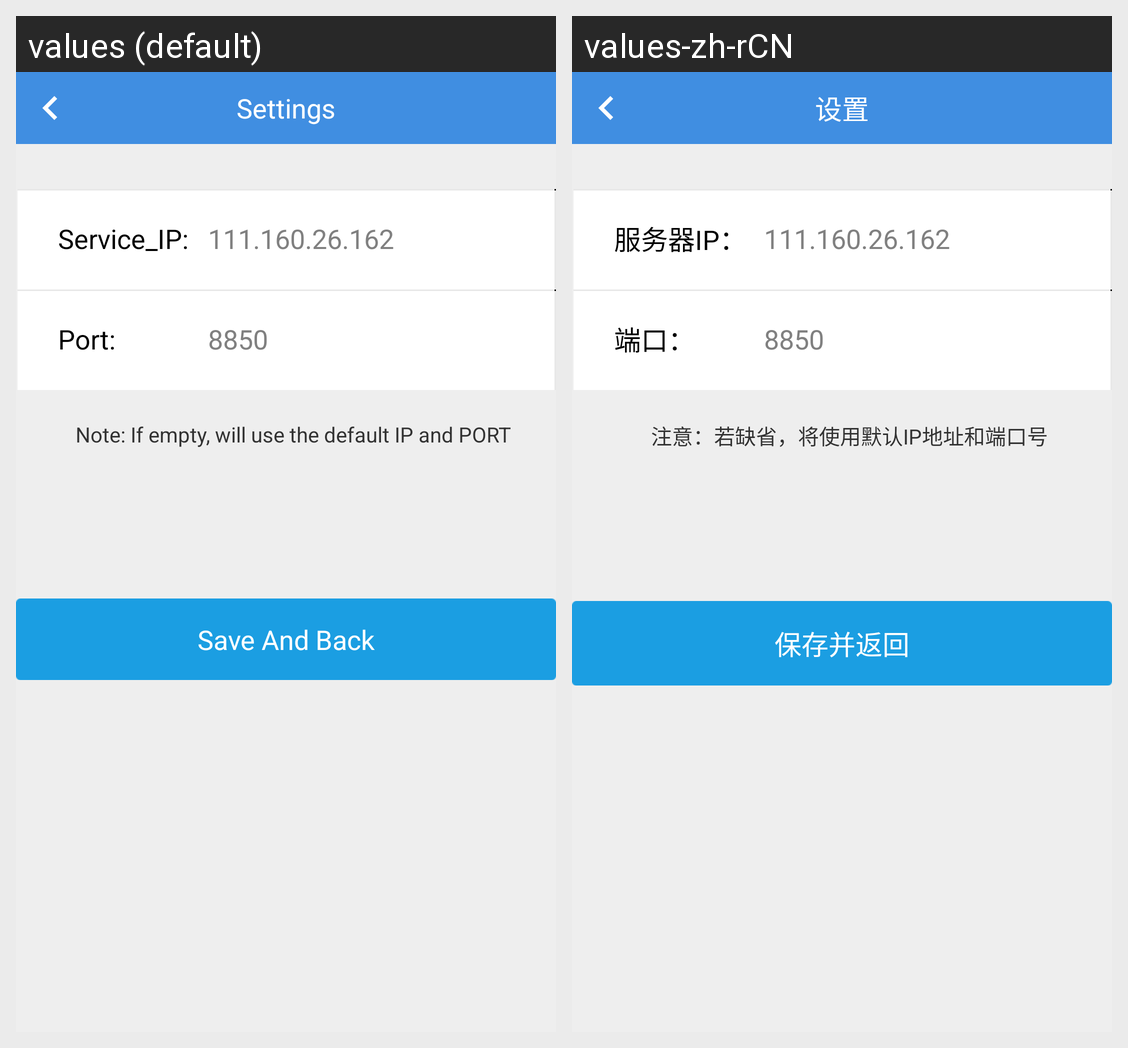

The Android screen above is rendered under two locales of the same app. Produce the string resources it draws, with the default and per-locale values.
Android screen res/layout/login_setting_activity.xml rendered under 2 locales, left to right: values (default), values-zh-rCN. Device: Nexus 5 (rendered at 1080×1920; each locale shown at half size, 540×960, under a caption strip naming it); theme AppTheme.
Strings drawn on this screen, with the default value and each locale's value (text and hints the layout hard-codes, and strings that could not be matched under every locale, appear in the picture but are not listed):

settings
  values: Settings
  values-zh-rCN: 设置

service_ip
  values: Service_IP:
  values-zh-rCN: 服务器IP：

login_setting_default_IP
  values: 111.160.26.162
  values-zh-rCN: 111.160.26.162

service_port
  values: Port:
  values-zh-rCN: 端口：

login_setting_default_port
  values: 8850
  values-zh-rCN: 8850

login_setting_introduction
  values: Note: If empty, will use the default IP and PORT
  values-zh-rCN: 注意：若缺省，将使用默认IP地址和端口号

save_and_back
  values: Save And Back
  values-zh-rCN: 保存并返回
